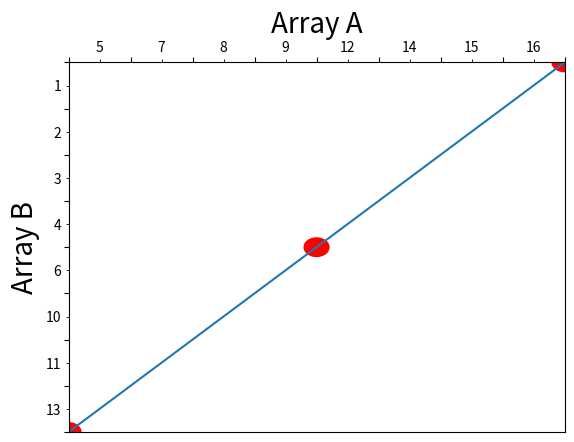

Write the Python code that produced this figure.
import matplotlib.pyplot as plt
import numpy as np

def initial_plot():
    x = np.arange(9)
    x2 = np.arange(0.5, 8.5)
    x_val = [5, 7, 8, 9, 12, 14, 15, 16]
    y_val = [13, 11, 10, 6, 4, 3, 2, 1]
    fig, ax = plt.subplots()
    ax.set_xticks(x)
    ax.set_yticks(x)
    ax.set_xticklabels('')
    ax.set_xticks(x2, minor=True)
    ax.set_xticklabels(x_val, minor=True)
    ax.set_yticks(x2, minor=True)
    ax.set_yticklabels('')
    ax.set_yticklabels(y_val, minor=True)
    ax.set_title('Array A', fontsize=20)
    ax.set_ylabel('Array B', fontsize=20)
    ax.xaxis.tick_top()
    ax.set_xlim(0, 8)
    ax.set_ylim(0, 8)
    ax.plot([0, 8], [0, 8])
    return fig, ax

def add_feasible_allocation1(axis, position):
    circle1 = plt.Circle(position, 0.2, color='red')
    axis.xaxis.label.set_color('red')
    axis.add_artist(circle1)

if __name__ == "__main__":
    FIGURE, AXIS = initial_plot()
    add_feasible_allocation1(AXIS, (8,8))
    add_feasible_allocation1(AXIS, (0,0))
    add_feasible_allocation1(AXIS, (4,4))

